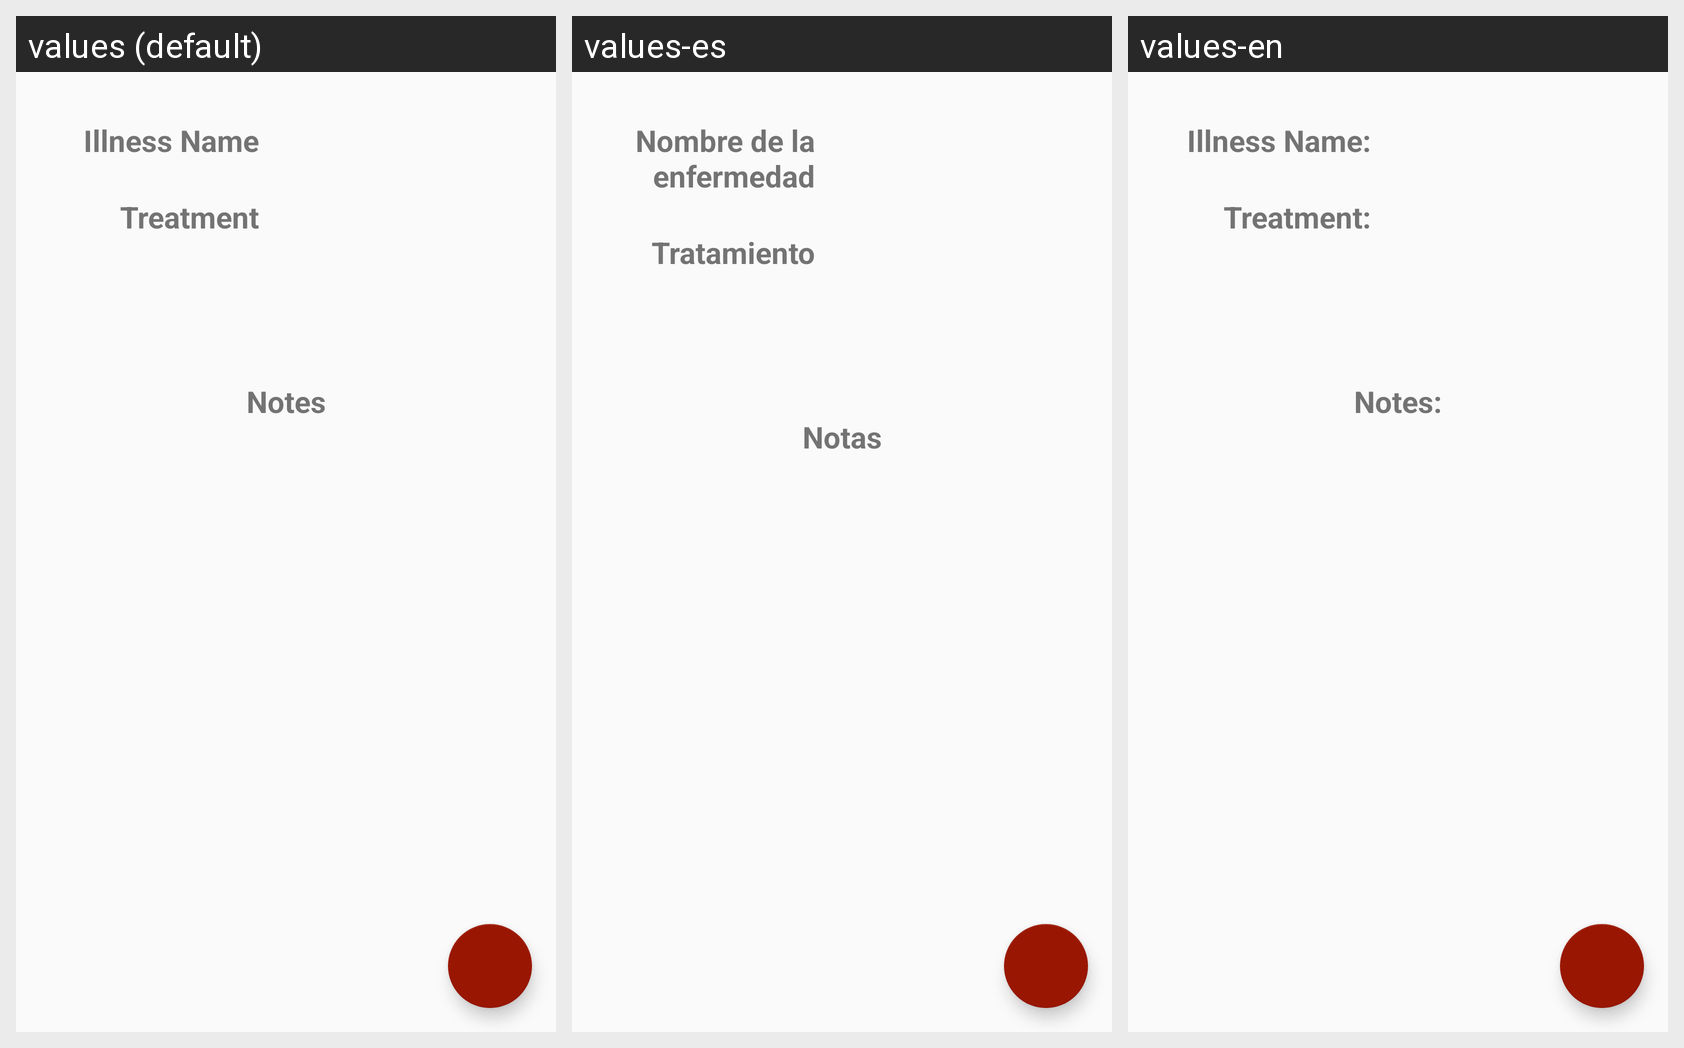

Here is an Android app screen in its default locale and in the app's own translations. Write out the translated-string differences for the strings that appear on this screen.
Android screen res/layout/activity_illness_profile.xml rendered under 3 locales, left to right: values (default), values-es, values-en. Device: Nexus 5 (rendered at 1080×1920; each locale shown at half size, 540×960, under a caption strip naming it); theme AppTheme.
Strings drawn on this screen, with the default value and each locale's value (text and hints the layout hard-codes, and strings that could not be matched under every locale, appear in the picture but are not listed):

illness_profile_name
  values: Illness Name
  values-es: Nombre de la enfermedad
  values-en: Illness Name:

illness_profile_treatment
  values: Treatment
  values-es: Tratamiento
  values-en: Treatment:

illness_profile_notes
  values: Notes
  values-es: Notas
  values-en: Notes:
